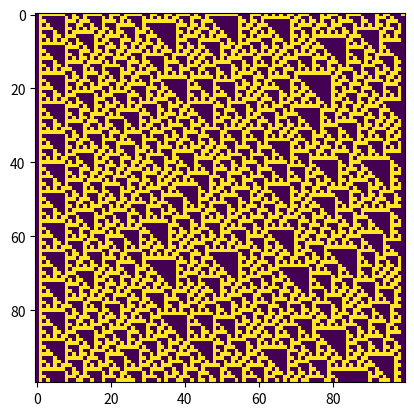

The script that saved this image:
import numpy as np
import matplotlib.pyplot as plt

def fire(rule, size, p):

    M = np.zeros((size, size))

    for i in range(size):
        M[0, i] = int(p > np.random.random())

    rule_array = []
    for i in range(8):
        rule_array.append(rule & 1)
        rule >>= 1

    for j in range(size - 1):
        for i in range(1, size - 1):
            r = (int(M[j, i - 1]) << 2) | (int(M[j, i]) << 1) | (int(M[j, i - 1]))
            M[j + 1, i] = rule_array[r]

    plt.imshow(M)
    plt.show()

fire(36, 100, 0.6)
